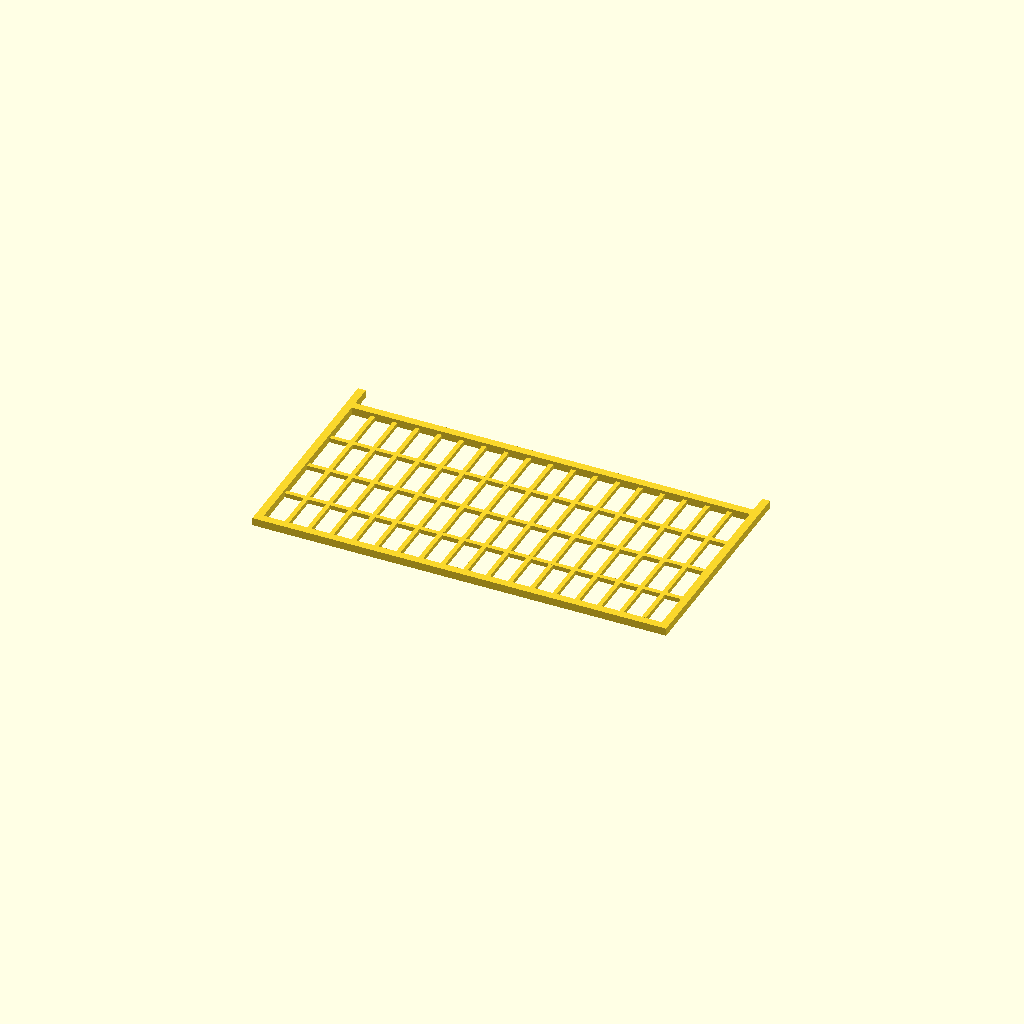
Cell 1: the model at its default parameters.
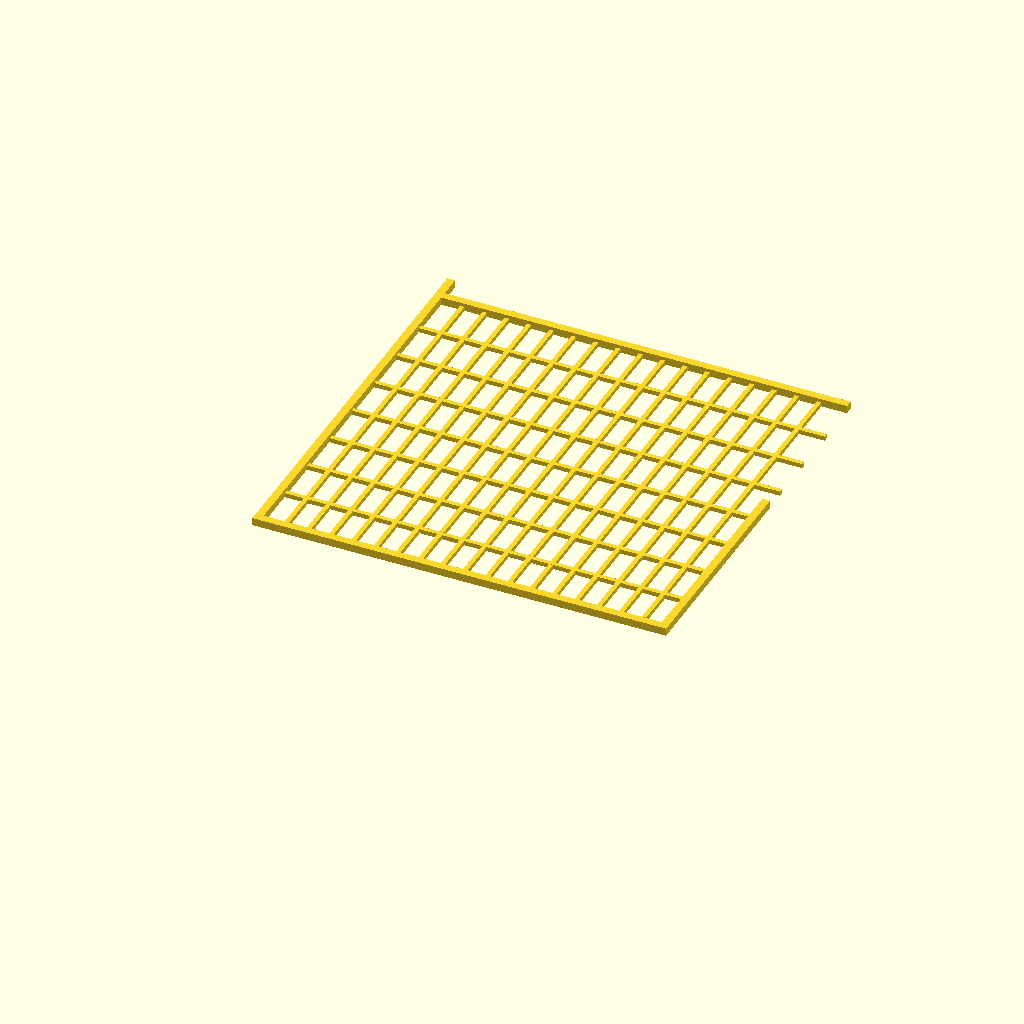
Cell 2 — rowcnt set to 8, the other parameters unchanged.
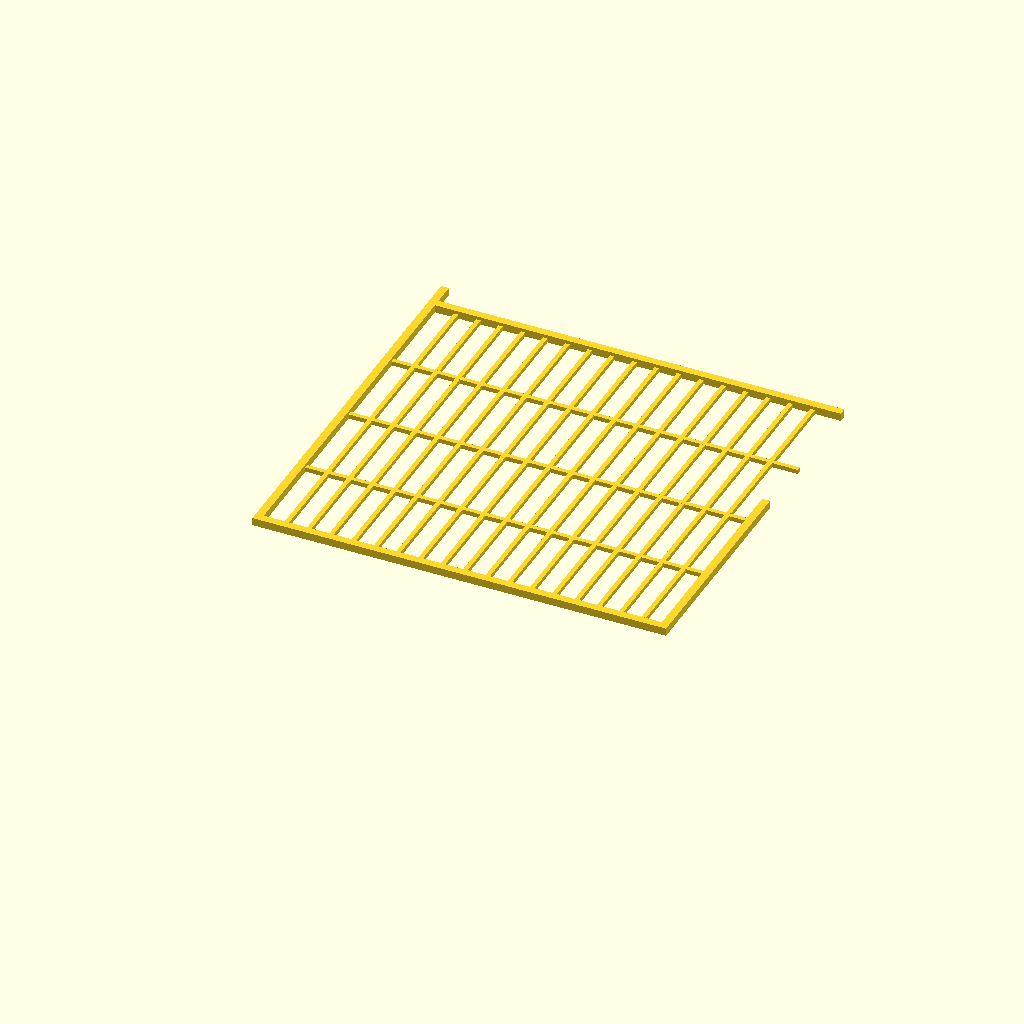
Cell 3: the same model with rowspace = 8.
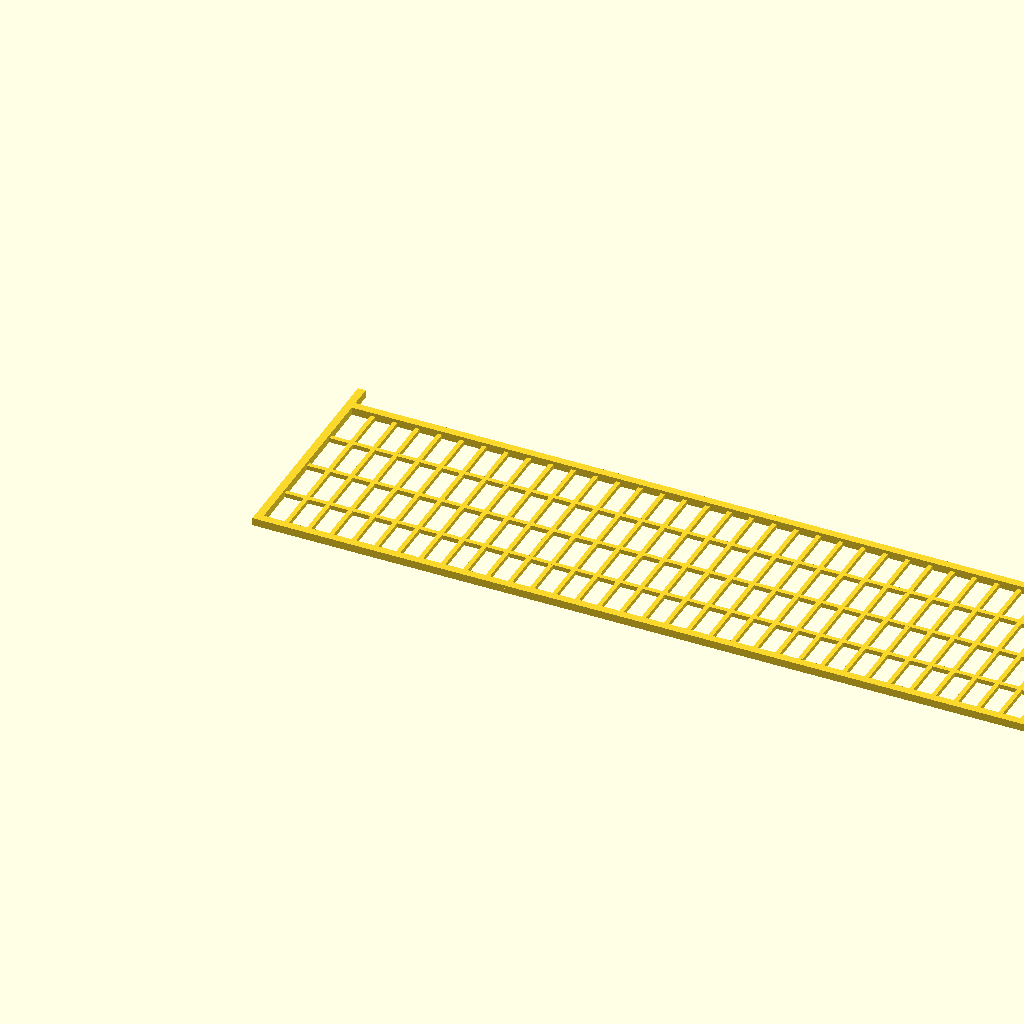
Cell 4: barcnt = 36 (everything else at default).
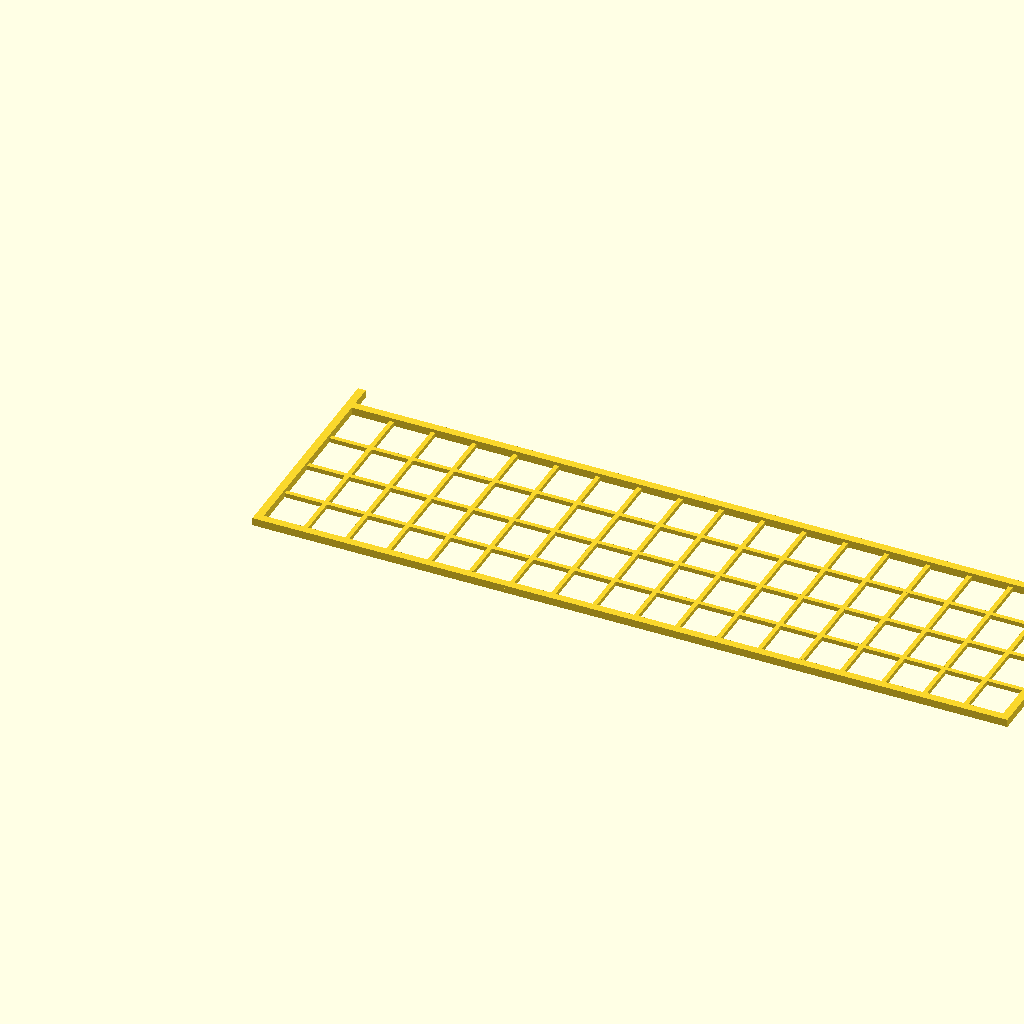
Cell 5: barspace = 3.4 (everything else at default).
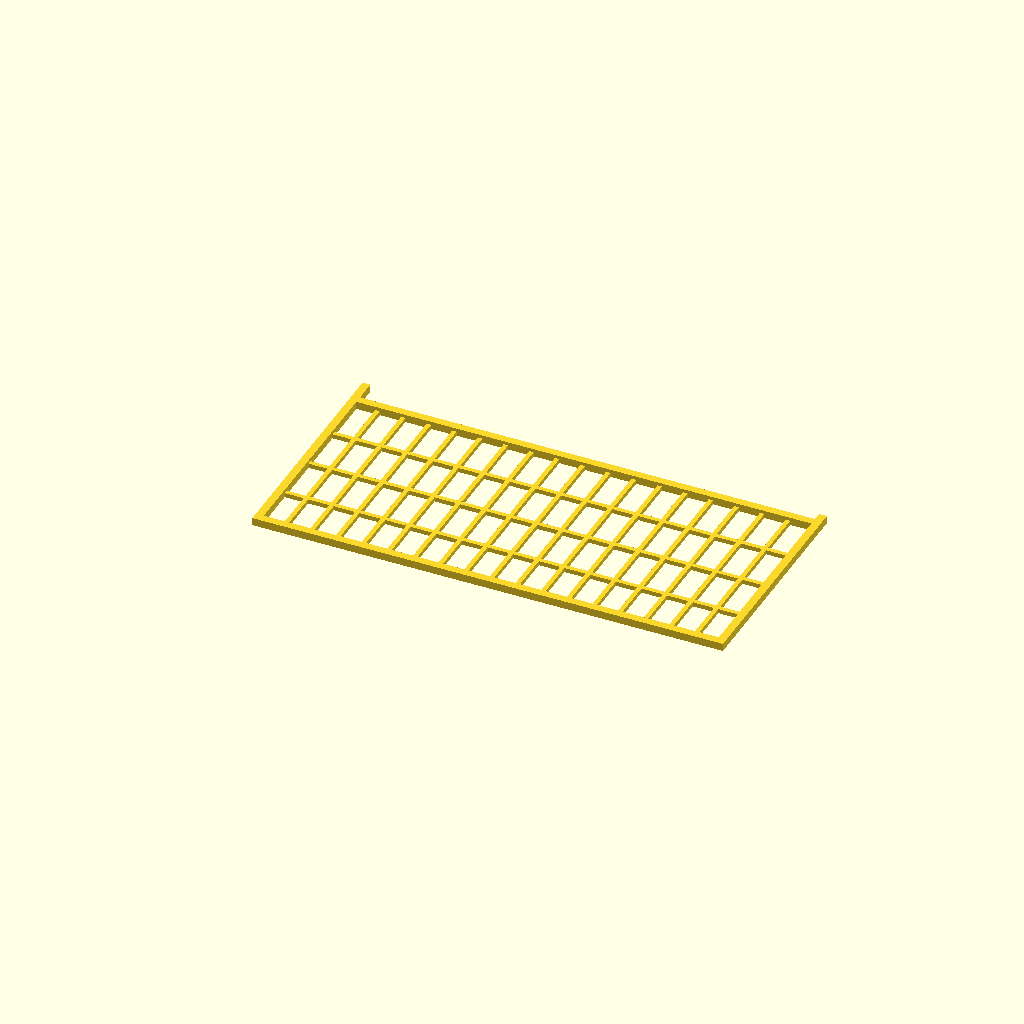
Cell 6: the same model with innerwid = 0.6.
One fixed orthographic camera (rotation 55°, 0°, 25°; colour scheme Cornfield) for every cell.
The OpenSCAD source (Zaun.scad):
rowcnt=4;
rowspace=4;
barcnt=18;
barspace=1.7;
innerwid=0.3;
outerwid=0.7;
pilelen=2;


totwidth=barcnt*(barspace+innerwid)-innerwid+2*outerwid;
totheight=rowcnt*(rowspace+innerwid)-innerwid+2*outerwid;

cube([outerwid,totheight+pilelen,outerwid]);
cube([totwidth,outerwid,outerwid]);
for (xpos = [1:barcnt-1]) {
    translate([xpos*(barspace+innerwid)-innerwid+outerwid,0,0]) cube([0.4,totheight,0.4]);    
}
for (ypos = [1:rowcnt-1]) {
    translate([0,ypos*(rowspace+innerwid)-innerwid+outerwid,0]) cube([totwidth,0.4,0.4]);    
}
translate([totwidth-outerwid,0,0]) cube([outerwid,20,outerwid]);

translate([0,totheight-outerwid,0]) cube([totwidth,outerwid,outerwid]);
Parameter table extracted from the source (name, type, default, range or options):
rowcnt: number, default 4
rowspace: number, default 4
barcnt: number, default 18
barspace: number, default 1.7
innerwid: number, default 0.3
outerwid: number, default 0.7
pilelen: number, default 2
